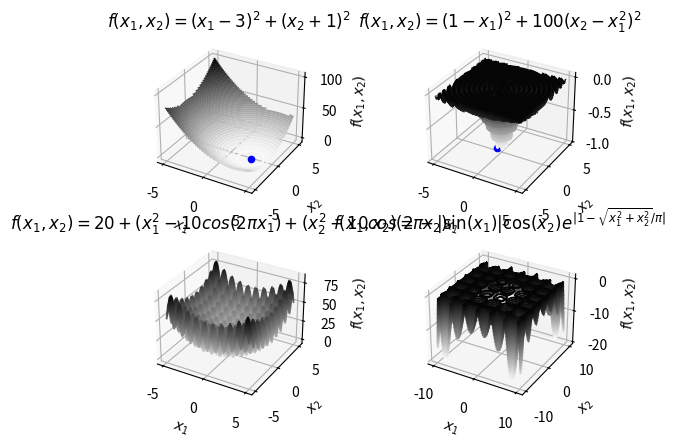

Generate this figure with matplotlib:
import random as r
import numpy as np
import math
import matplotlib.pyplot as plt
from mpl_toolkits import mplot3d


numOfParticles = 100


def PSO(f, opseg, brojIteracija, eps, P):
    x = []
    v = []
    for i in range(0, numOfParticles):
        x.append([r.uniform(*opseg), r.uniform(*opseg)])
        v.append([r.uniform(*opseg), r.uniform(*opseg)])
    bests = x
    best = x[0]
    for c in x:
        if f(c) < f(best):
            best = c
    for iteracija in range(0, brojIteracija):
        for i in range(0, numOfParticles):
            r1 = r.uniform(0, 1)
            r2 = r.uniform(0, 1)
            v0 = P[0] * v[i][0] + P[1]*r1 * (bests[i][0] - x[i][0]) + P[2]*r2 * (best[0] - x[i][0])
            v1 = P[0] * v[i][1] + P[1]*r1 * (bests[i][1] - x[i][1]) + P[2]*r2 * (best[1] - x[i][1])
            v[i] = (v0, v1)
            x[i] = (max(opseg[0], min(opseg[1], x[i][0] + v0)), max(opseg[0], min(opseg[1], x[i][1] + v1)))
            if f(x[i]) < f(bests[i]):
                bests[i] = x[i]
            if f(x[i]) < f(best):
                best = x[i]
    print(best) 
    return best        
        
def f(x):
    return (x[0] - 10)**2 + (x[1] - 10)**2
PSO(f, [-50, 50], 10, 0.0001, [0.7, 1.47, 1.47])
        
        
IT = 150
a = 1.1
eps = 0.0001
P = [0.7, 1.47, 1.47]

def f(X):
    return (X[0]-3)**2 + (X[1]+1)**2
x1 = np.linspace(-5, 5, 100)
x2 = np.linspace(-5, 5, 100)
X1, X2 = np.meshgrid(x1, x2)
Y = f([X1, X2])
fig = plt.figure()
ax = fig.add_subplot(2,2,1,projection='3d')
ax.contour(X1, X2, Y, 50, cmap='binary')
xTS = PSO(f, [-5, 5], IT, eps, P)
ax.scatter(xTS[0], xTS[1], f(xTS), color='blue', marker='o')
# ax.scatter(xILS[0], xILS[1], f(xILS), color='green', marker='x')
ax.set_xlabel('$x_1$')
ax.set_ylabel('$x_2$')
ax.set_zlabel('$f(x_1,x_2)$');
ax.set_title('$f(x_1,x_2) = (x_1-3)^2 + (x_2+1)^2$')

def f(X):
    return -(1+np.cos(12*np.sqrt(X[0]**2 + X[1]**2)))/ (0.5*(X[0]**2 + X[1]**2) + 2)
x1 = np.linspace(-5, 5, 100)
x2 = np.linspace(-5, 5, 100)
X1, X2 = np.meshgrid(x1, x2)
Y = f([X1, X2])
ax = fig.add_subplot(2,2,2,projection='3d')
ax.contour(X1, X2, Y, 50, cmap='binary')
xTS = PSO(f, [-5, 5], IT, eps, P)
ax.scatter(xTS[0], xTS[1], f(xTS), color='blue', marker='o')
# ax.scatter(xILS[0], xILS[1], f(xILS), color='green', marker='x')
ax.set_xlabel('$x_1$')
ax.set_ylabel('$x_2$')
ax.set_zlabel('$f(x_1,x_2)$');
ax.set_title('$f(x_1,x_2) = (1-x_1)^2+100(x_2-x_1^2)^2$')

def f(x):
    return 20 + (x[0]**2 - 10*np.cos(2*math.pi*x[0])) + (x[1]**2 - 10*np.cos(2*math.pi*x[1]))
x1 = np.linspace(-5, 5, 100)
x2 = np.linspace(-5, 5, 100)
X1, X2 = np.meshgrid(x1, x2)
Y = f([X1, X2])
ax = fig.add_subplot(2,2,3,projection='3d')
ax.contour(X1, X2, Y, 50, cmap='binary')
xTS = PSO(f, [-5, 5], IT, eps, P)
ax.scatter(xTS[0], xTS[1], f(xTS), color='blue', marker='o')
# ax.scatter(xILS[0], xILS[1], f(xILS), color='green', marker='x')
ax.set_xlabel('$x_1$')
ax.set_ylabel('$x_2$')
ax.set_zlabel('$f(x_1,x_2)$');
ax.set_title('$f(x_1,x_2) = 20 + (x_1^2 - 10cos(2\pi x_1) + (x_2^2 - 10cos(2\pi x_2)$')

def f(x):
    return -abs(np.sin(x[0]) * np.cos(x[1]) * np.exp(abs(1 - np.sqrt(x[0]**2 + x[1]**2)/math.pi)))
x1 = np.linspace(-10, 10, 100)
x2 = np.linspace(-10, 10, 100)
X1, X2 = np.meshgrid(x1, x2)
Y = f([X1, X2])
ax = fig.add_subplot(2,2,4,projection='3d')
ax.contour(X1, X2, Y, 50, cmap='binary')
xTS = PSO(f, [-10, 10], IT, eps, P)
ax.scatter(xTS[0], xTS[1], f(xTS), color='blue', marker='o')
# ax.scatter(xILS[0], xILS[1], f(xILS), color='green', marker='x')
ax.set_xlabel('$x_1$')
ax.set_ylabel('$x_2$')
ax.set_zlabel('$f(x_1,x_2)$');
ax.set_title('$f(x_1,x_2) = -|\sin(x_1)|\cos(x_2)e^{|1 - \sqrt{x_1^2+x_2^2}/\pi|}$')

plt.show()

        
        
        
        
        
        
        